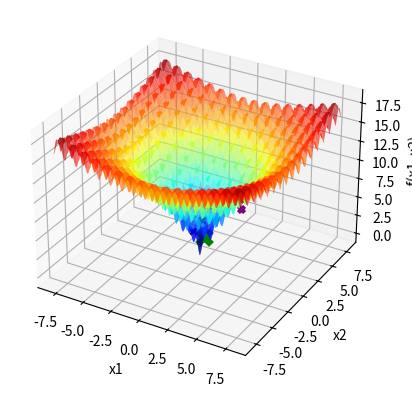

This chart was generated by the following Python code:
import numpy as np
import matplotlib . pyplot as plt

def f(x1 , x2 ): #dominio |-8 , 8|
    return (-20 * np.exp(-0.2 * np.sqrt(0.5 * (x1**2 + x2**2))) - np.exp(0.5 * (np.cos(2 * x1 * np.pi) + np.cos(2 * x2 * np.pi))) + 20 + np.exp(1))

x1 = np.linspace ( -8 ,8 ,1000)

X1, X2 = np.meshgrid(x1, x1)
Y = f(X1, X2)

fig = plt.figure()
ax = fig.add_subplot(111, projection='3d')
ax.plot_surface(X1, X2, Y, cmap='jet', alpha=0.6)

ax.set_xlabel('x1')
ax.set_ylabel('x2')
ax.set_zlabel('f(x1, x2)')


itMax = 1000

# HILL CLIMBING------------------------------------------------------------------------
X0_1 = 8
X0_2 = -8
E = 2.2
maxNeighbor = 20
Hill_Xbest1 = X0_1
Hill_Xbest2 = X0_2
Hill_Fbest = f(Hill_Xbest1, Hill_Xbest2)
k = 0
melhoria = True
ax.scatter(Hill_Xbest1, Hill_Xbest2, Hill_Fbest, marker='x', color='purple',linewidths=3)
contador = 0
while k < itMax and melhoria:
    l = 0
    melhoria = False
    while l < maxNeighbor:
        l += 1
        y1 = np.random.uniform(low=Hill_Xbest1 - E, high=Hill_Xbest1 + E)
        y2 = np.random.uniform(low=Hill_Xbest2 - E, high=Hill_Xbest2 + E)
        F = f(y1, y2)
        
        if F < Hill_Fbest:
            contador = 0
            Hill_Xbest1 = y1
            Hill_Xbest2 = y2
            Hill_Fbest = F
            melhoria = True
            ax.scatter(y1, y2, F, marker='x', color='k', linewidths=2)
            plt.pause(0.1)
            break
        else:
            contador += 1
        if contador == 50:
            break
    k += 1


ax.scatter(Hill_Xbest1, Hill_Xbest2, Hill_Fbest, marker='x', color='green',s=100,linewidths=5)

plt.show()